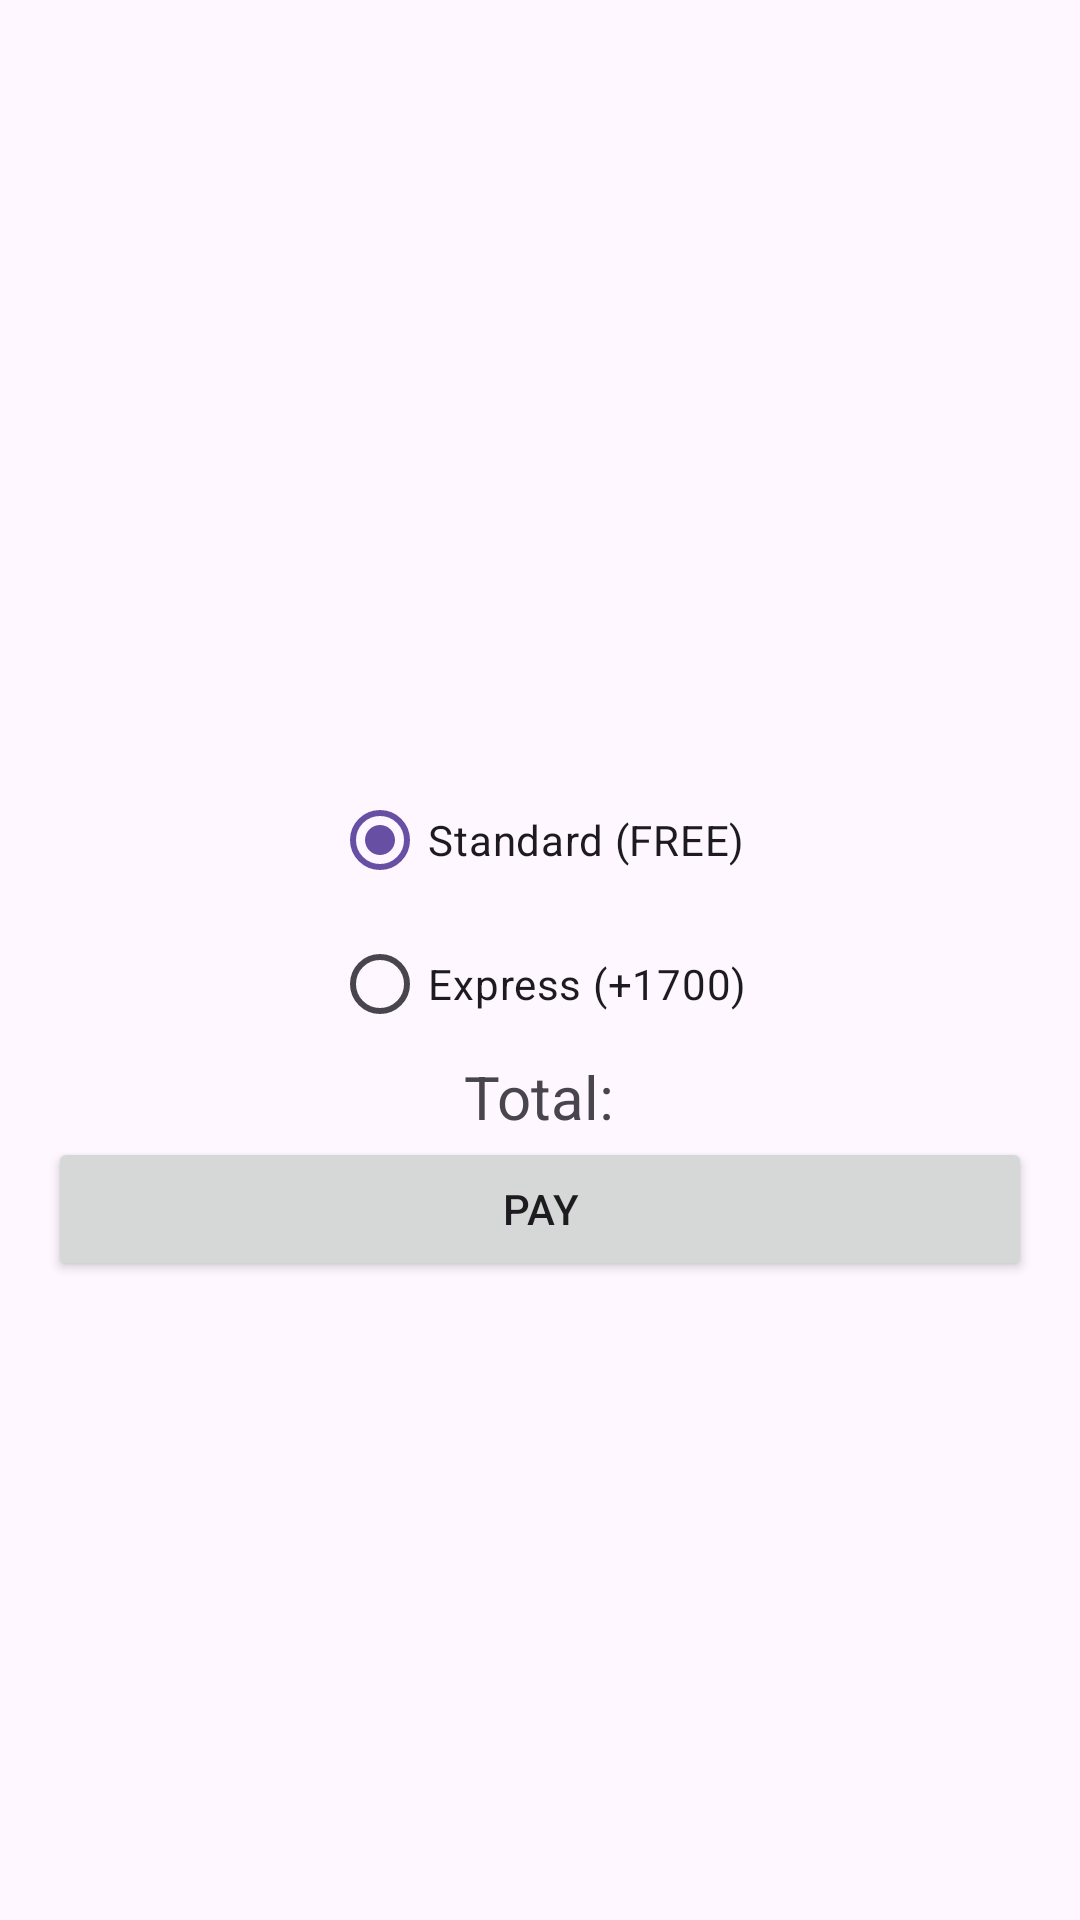

Produce the Android XML layout that renders to this screen, including the resource entries it uses.
<!-- AndroidManifest.xml: application theme Theme.Newappforuni -->
<!-- res/layout/activity_main2.xml -->
<?xml version="1.0" encoding="utf-8"?>
<LinearLayout xmlns:android="http://schemas.android.com/apk/res/android"
    xmlns:app="http://schemas.android.com/apk/res-auto"
    xmlns:tools="http://schemas.android.com/tools"
    android:id="@+id/main"
    android:layout_width="match_parent"
    android:layout_height="match_parent"
    tools:context=".MainActivity2"
    android:orientation="vertical"
    android:gravity="center"
    android:paddingHorizontal="16dp"
    >
    <TextView
        android:id="@+id/itemName"
        android:textSize="18sp"
        android:layout_width="wrap_content"
        android:layout_height="wrap_content"/>

    <TextView
        android:id="@+id/basePrice"
        android:layout_width="wrap_content"
        android:layout_height="wrap_content"/>

    <RadioGroup
        android:id="@+id/shippingGroup"
        android:layout_width="wrap_content"
        android:layout_height="wrap_content">

        <RadioButton
            android:layout_width="match_parent"
            android:layout_height="wrap_content"
            android:checked="true"
            android:id="@+id/standard"
            android:text="Standard (FREE)"/>

        <RadioButton
            android:layout_width="match_parent"
            android:layout_height="wrap_content"
            android:id="@+id/express"
            android:text="Express (+1700)"/>
    </RadioGroup>

    <TextView
        android:id="@+id/totalPrice"
        android:textSize="20sp"
        android:text="Total:"
        android:layout_width="wrap_content"
        android:layout_height="wrap_content"/>

    <Button
        android:id="@+id/payBtn"
        android:text="Pay"
        android:layout_width="match_parent"
        android:layout_height="wrap_content"/>
</LinearLayout>
<!-- resources referenced by this layout -->
<resources>
  <style name="Theme.Newappforuni" parent="Base.Theme.Newappforuni" />
  <style name="Base.Theme.Newappforuni" parent="Theme.Material3.DayNight.NoActionBar">
          
          
      </style>
</resources>
